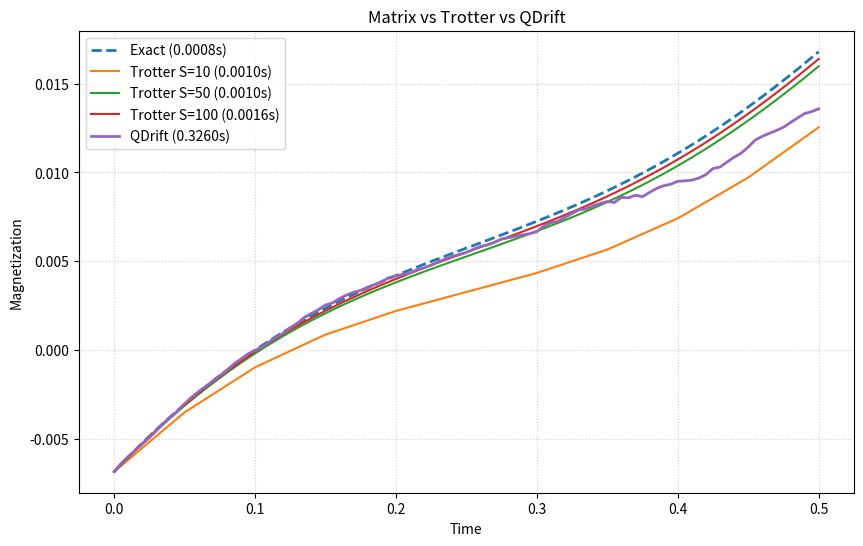

Source code (Python):
import numpy as np
from scipy.linalg import expm
import matplotlib.pyplot as plt

paulix=np.array([[0,1],[1,0]])
pauliy=np.array([[0,-1j],[1j,0]])
pauliz=np.array([[1,0],[0,-1]])
identity=np.array([[1,0],[0,1]])

def heisenberg_xxz_hamiltonian(N, J, delta):
    coeffs=[]
    terms=[]
    for i in range(N-1):
        for pauli, coeff in [(paulix,J), (pauliy,J), (pauliz,delta)]:
            ops = [identity]*N
            ops[i] = pauli
            ops[i+1] = pauli
            term = ops[0]
            for op in ops[1:]:
                term = np.kron(term, op)
            coeffs.append(coeff)
            terms.append(term)
    return coeffs,terms

def magnetization(psi, M, N):
    return np.real(np.vdot(psi, M @ psi)) / N

def time_evol_operator(H,t):
    return expm(-1j * H * t)


def magnetization_operator(N):
    M = np.zeros((2**N, 2**N), dtype=complex)
    for i in range(N):
        ops=[identity]*N
        ops[i]=pauliz
        term=ops[0]
        for o in ops[1:]:
            term=np.kron(term, o) 
        M+=term
    return M

def qdrift_evolution(N, coeffs, terms, steps, time_val, psi):
    lam = sum([abs(x) for x in coeffs])
    tau = time_val * lam / steps
    qdrift_gates = [expm(-1j * np.sign(c) * tau * T) for c, T in zip(coeffs, terms)]
    probabilities = np.array([abs(c) for c in coeffs]) / lam

    psi = psi.copy()
    M_operator = magnetization_operator(N)

    mags = [magnetization(psi, M_operator, N)]

    indices = np.random.choice(len(qdrift_gates), size=steps, p=probabilities)

    for i in range(steps):
        psi = qdrift_gates[indices[i]] @ psi
        mags.append(magnetization(psi, M_operator, N))

    return mags

def transverse_ising_hamiltonian(N,h,J):
    H = np.zeros((2**N, 2**N), dtype=complex)
    
    terms=[]
    coeffs=[]
    for i in range(N-1):
        operators=[identity for _ in range(N)]
        operators[i]=pauliz
        operators[i+1]=pauliz
        term=operators[0]
        for t in operators[1:]:
            term=np.kron(term, t) 
        terms.append(term)
        coeffs.append(J)
    
    for i in range(N):
        operators=[identity for _ in range(N)]
        operators[i]=paulix
        term=operators[0]
        for t in operators[1:]:
            term=np.kron(term, t) 
        terms.append(term)
        coeffs.append(h)
    
    return coeffs,terms

def exact_evolution(N, coeffs, terms, total_time, total_steps,M_operator):

    dt = total_time / total_steps

    # build full Hamiltonian ONCE (minimal change)
    H = np.zeros_like(terms[0], dtype=complex)
    for c, t in zip(coeffs, terms):
        H += c * t

    U_exact = time_evol_operator(H, dt)

    psi = psi0.copy()

    magnetizations = [magnetization(psi, M_operator, N)]

    for _ in range(total_steps):
        psi = U_exact @ psi
        magnetizations.append(magnetization(psi, M_operator, N))

    return magnetizations

def transverse_ising_trotter(N, time, steps, coeffs, terms,M_operator):
    dt = time / steps

    psi = psi0.copy()

    gates = [expm(-1j * coeffs[i] * dt * terms[i]) for i in range(len(terms))]

    magnetizations = [magnetization(psi, M_operator, N)]

    for _ in range(steps):
        for U in gates:
            psi = U @ psi
        magnetizations.append(magnetization(psi, M_operator, N))

    return magnetizations
        
N=5
time=0.5
h=1.0
J=1.0

STEP_VALUES = [10,50,100]

coeffs,terms = transverse_ising_hamiltonian(N, h, J)
M_op=magnetization_operator(N)

# initial state
psi0 = np.random.rand(2**N) + 1j * np.random.rand(2**N)
psi0 /= np.linalg.norm(psi0)

plt.figure(figsize=(10,6))

# -------------------------
# EXACT
# -------------------------
steps = STEP_VALUES[-1]
dt = time / steps

start = time_module = __import__("time").time()
exact_mag = exact_evolution(N, coeffs,terms,time, steps,M_op)
end = __import__("time").time()

plt.plot(np.linspace(0, time, steps+1),
         exact_mag,
         "--",
         label=f"Exact ({end-start:.4f}s)",
         linewidth=2)

# -------------------------
# TROTTER
# -------------------------
for S in STEP_VALUES:
    start = __import__("time").time()
    mag = transverse_ising_trotter(N, time, S, coeffs,terms,M_op)
    end = __import__("time").time()

    plt.plot(np.linspace(0, time, S+1),
             mag,
             label=f"Trotter S={S} ({end-start:.4f}s)")

# -------------------------
# QDRIFT
# -------------------------
steps = STEP_VALUES[-1]
trials = 300
q_avg = np.zeros(steps+1)

coeffs, terms = transverse_ising_hamiltonian(N, J, 1.0)

start = __import__("time").time()

for _ in range(trials):
    mags = qdrift_evolution(N, coeffs, terms, steps, time, psi0)
    q_avg += np.array(mags)

q_avg /= trials

end = __import__("time").time()

plt.plot(np.linspace(0, time, steps+1),
         q_avg,
         label=f"QDrift ({end-start:.4f}s)",
         linewidth=2)

# -------------------------
# PLOT
# -------------------------
plt.xlabel("Time")
plt.ylabel("Magnetization")
plt.title("Matrix vs Trotter vs QDrift")
plt.legend()
plt.grid(True, linestyle=":", alpha=0.6)
plt.show()
